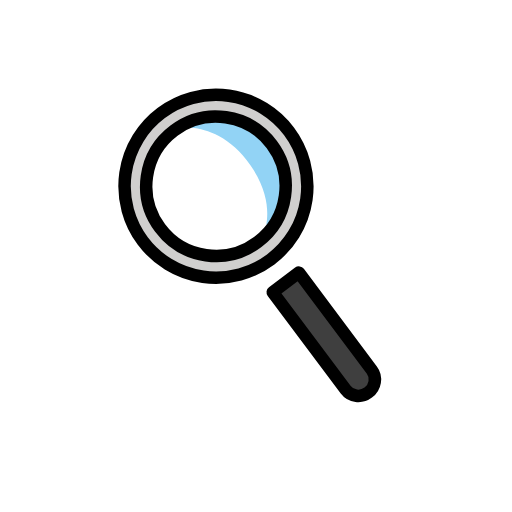
t = 0.00 s
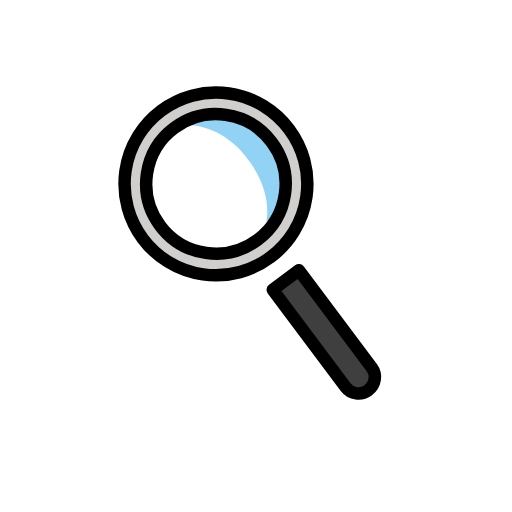
t = 0.48 s
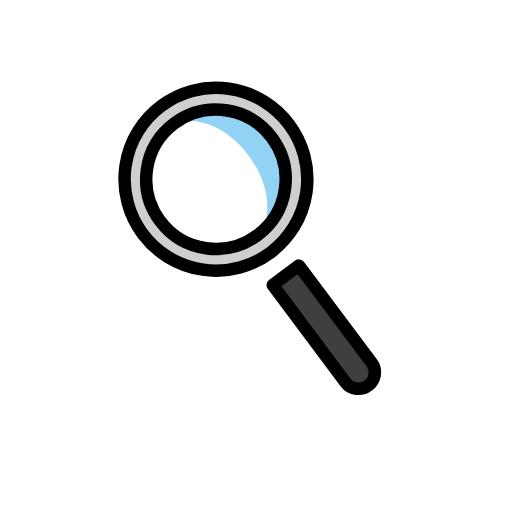
t = 1.43 s
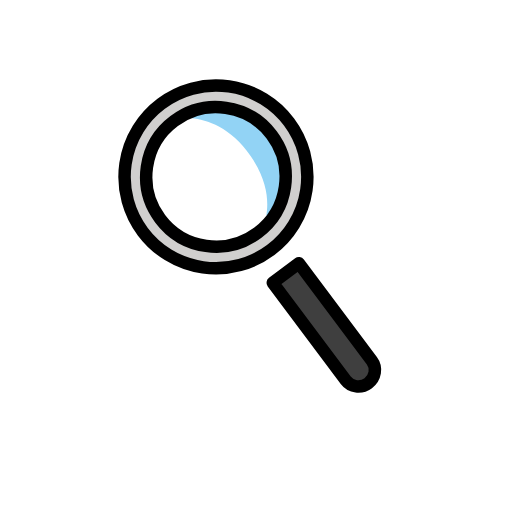
t = 1.90 s
t = 2.38 s: frame unchanged from t = 1.43 s, image omitted
t = 3.33 s: frame unchanged from t = 0.48 s, image omitted

The animated SVG that drew these frames (rendered in a browser with its animation timeline set to each time). Animation: 1 SMIL element (animateTransform=1); one cycle of 3.80 s, repeats indefinitely.

<?xml version='1.0' encoding='utf-8'?>
<svg xmlns="http://www.w3.org/2000/svg" id="emoji" viewBox="-5 -5 82 82" width="200" height="200" role="img">
  <title>OpenMoji: magnifying glass tilted left</title><g><g id="color">
    <ellipse cx="29.5854" cy="24.8305" rx="11.1656" ry="11.1657" transform="matrix(0.8006 -0.5992 0.5992 0.8006 -8.979 22.6777)" fill="#FFFFFF" stroke="none" />
    <path fill="#92D3F5" stroke="none" d="M39,19c-1.6269-2.1743-5.3114-4.6131-8-5c-1.841-0.2648-5,0-5.3126,1.4508 c2.432,0.2232,6.261,1.3933,9.4483,6.0391c2.7047,3.9427,2.9098,7.2606,2.5092,9.5215C40,31,41.7867,22.7243,39,19z" />
    <path fill="#D0CFCE" stroke="none" d="M20.717,13.2532c-3.1395,2.3517-5.1766,5.7832-5.7372,9.6663c-0.5584,3.883,0.4286,7.7514,2.7785,10.8927 c4.8528,6.4827,14.0758,7.8101,20.5595,2.9577c6.4832-4.8514,7.8112-14.073,2.9587-20.5591 c-2.3504-3.1402-5.7839-5.1778-9.6668-5.7362C27.7267,9.9161,23.8587,10.9022,20.717,13.2532z M38.1933,18.3883 c2.2813,3.0482,2.696,6.924,1.4434,10.248c-0.6965,1.8514-1.9113,3.5306-3.6095,4.8016c-4.7463,3.5525-11.498,2.58-15.0496-2.166 c-1.7206-2.2992-2.4437-5.1309-2.0341-7.9731c0.41-2.8429,1.8999-5.3554,4.2002-7.0765c2.2984-1.721,5.1298-2.4433,7.9731-2.0341 C33.9592,14.5969,36.4719,16.0889,38.1933,18.3883z" />
    <path fill="#3F3F3F" stroke="none" d="M39,42l10,14c0,0,3,4,5,2s0-5,0-5L43,39L39,42z" />
  </g>
  <g id="hair" />
  <g id="skin" />
  <g id="skin-shadow" />
  <g id="line">
    <ellipse cx="29.5854" cy="24.8305" rx="14.6372" ry="14.6372" transform="matrix(0.8006 -0.5992 0.5992 0.8006 -8.979 22.6778)" fill="none" stroke="#000000" stroke-linecap="round" stroke-linejoin="round" stroke-miterlimit="10" stroke-width="2" />
    <ellipse cx="29.5854" cy="24.8305" rx="11.1656" ry="11.1657" transform="matrix(0.8006 -0.5992 0.5992 0.8006 -8.979 22.6777)" fill="none" stroke="#000000" stroke-linecap="round" stroke-linejoin="round" stroke-miterlimit="10" stroke-width="2" />
    <path fill="none" stroke="#000000" stroke-linecap="round" stroke-linejoin="round" stroke-miterlimit="10" stroke-width="2" d="M38.6805,41.7876l4.1839-3.1316l11.6927,15.622c0.8354,1.1162,0.5758,2.7219-0.5795,3.5867l0,0 c-1.1554,0.8647-2.7691,0.661-3.6045-0.4551L38.6805,41.7876z" />
  </g>
<animateTransform attributeName="transform" type="translate" values="0 0;0 -1.5;0 0" dur="3.8s" repeatCount="indefinite" /></g></svg>
